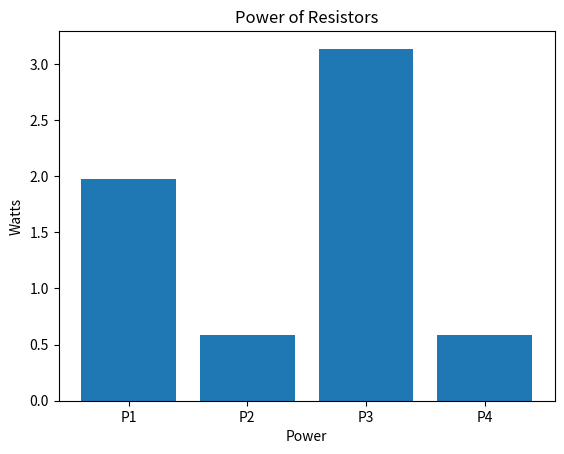

Write Python code to recreate this figure.
import matplotlib.pyplot as plt;

V1 = 10;
R1 = 5;
R2 = 20;
R3 = 15;
R4 = 20;


R234 = (R2+R4)*(R3) / (R2 + R4 + R3)
Req = R234 + R1


I = V1/Req

I1 = I

V2 = V1 - I1*R1

I3 = V2/R3

I2 = V2/(R2 + R4)

I4 = V2/(R2 + R4)


P1 = I1**2 * R1;
P2 = I2**2 * R2;
P3 = I3**2 * R3;
P4 = I4**2 * R4;

print('I1 = {}, I2 = {}, I3 = {}, I4 = {}'.format(I1, I2, I3, I4))
print('P1 = {}, P2 = {}, P3 = {}, P4 = {}'.format(P1, P2, P3, P4))

P_title = ['P1', 'P2', 'P3', 'P4']
P = [P1, P2, P3, P4]

plt.bar(P_title, P)

plt.xlabel('Power')
plt.ylabel('Watts')
  
plt.title('Power of Resistors')
  
plt.show()
